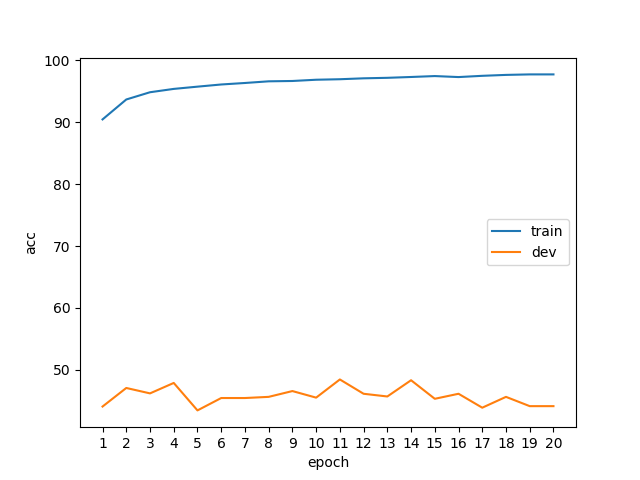

The data file committed next to this chart (first rows):
epoch, phase, acc
1, train, 90.46
1, dev, 44.06
2, train, 93.68
2, dev, 47.06
3, train, 94.85
3, dev, 46.19
4, train, 95.39
4, dev, 47.88
5, train, 95.76
5, dev, 43.44
6, train, 96.11
6, dev, 45.44
7, train, 96.35
7, dev, 45.44
8, train, 96.62
8, dev, 45.62
9, train, 96.67
9, dev, 46.56
10, train, 96.88
10, dev, 45.5
11, train, 96.96
11, dev, 48.44
12, train, 97.1
12, dev, 46.12
13, train, 97.18
13, dev, 45.69
14, train, 97.32
14, dev, 48.31
15, train, 97.47
15, dev, 45.31
16, train, 97.31
16, dev, 46.12
17, train, 97.51
17, dev, 43.88
18, train, 97.66
18, dev, 45.62
19, train, 97.74
19, dev, 44.12
20, train, 97.74
20, dev, 44.12
